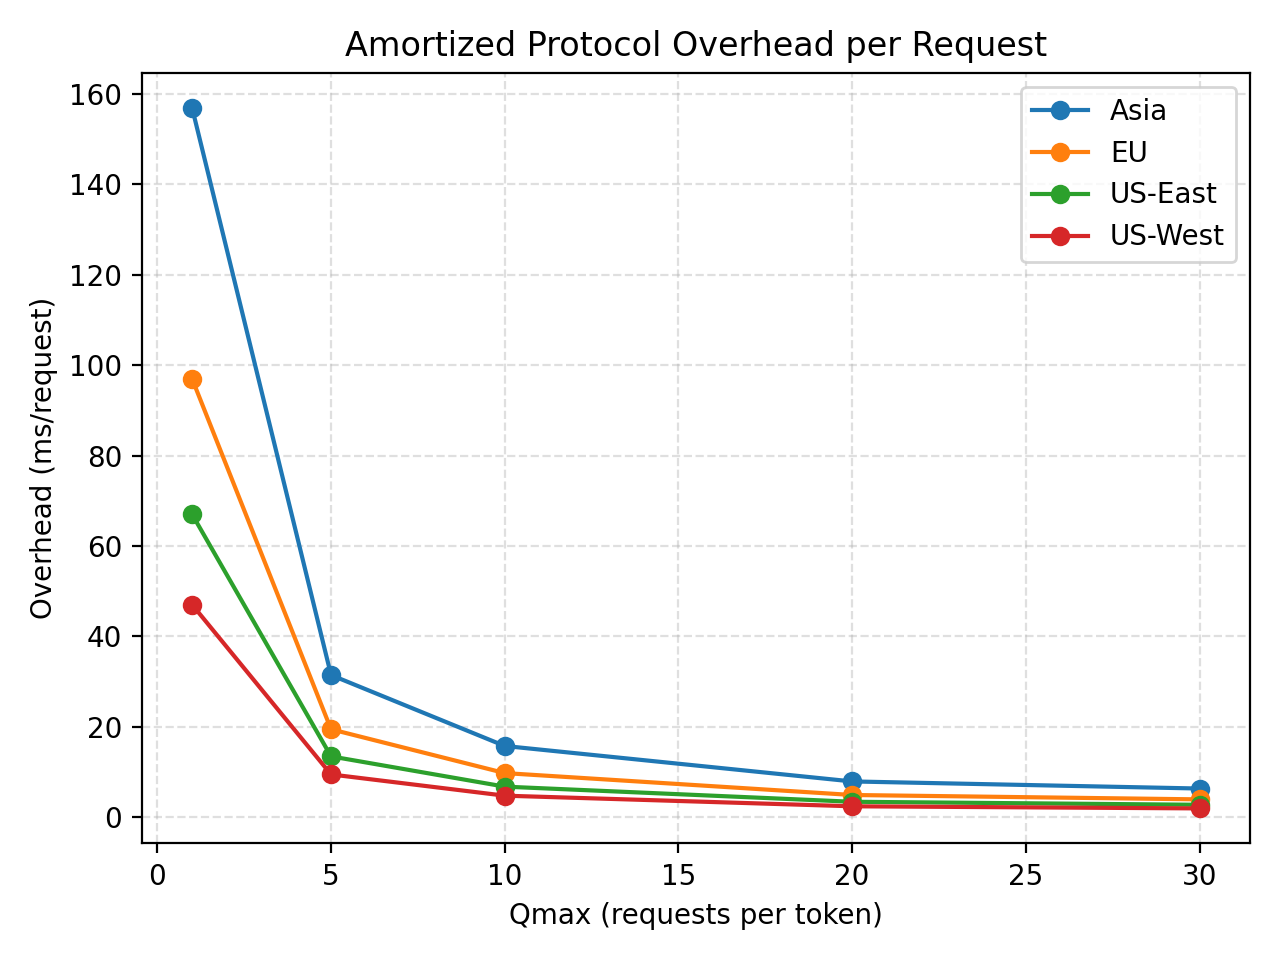

The file beside this chart, header and first rows:
qmax, region, rtt_ms, tcrypto_ms, m_requests, amortized_ms_per_request
1, US-West, 40, 7, 100, 47.0
1, US-East, 60, 7, 100, 67.0
1, EU, 90, 7, 100, 97.0
1, Asia, 150, 7, 100, 157.0
5, US-West, 40, 7, 100, 9.4
5, US-East, 60, 7, 100, 13.4
5, EU, 90, 7, 100, 19.4
5, Asia, 150, 7, 100, 31.4
10, US-West, 40, 7, 100, 4.7
10, US-East, 60, 7, 100, 6.7
10, EU, 90, 7, 100, 9.7
10, Asia, 150, 7, 100, 15.7
20, US-West, 40, 7, 100, 2.35
20, US-East, 60, 7, 100, 3.35
20, EU, 90, 7, 100, 4.85
20, Asia, 150, 7, 100, 7.85
30, US-West, 40, 7, 100, 1.88
30, US-East, 60, 7, 100, 2.68
30, EU, 90, 7, 100, 3.88
30, Asia, 150, 7, 100, 6.28
